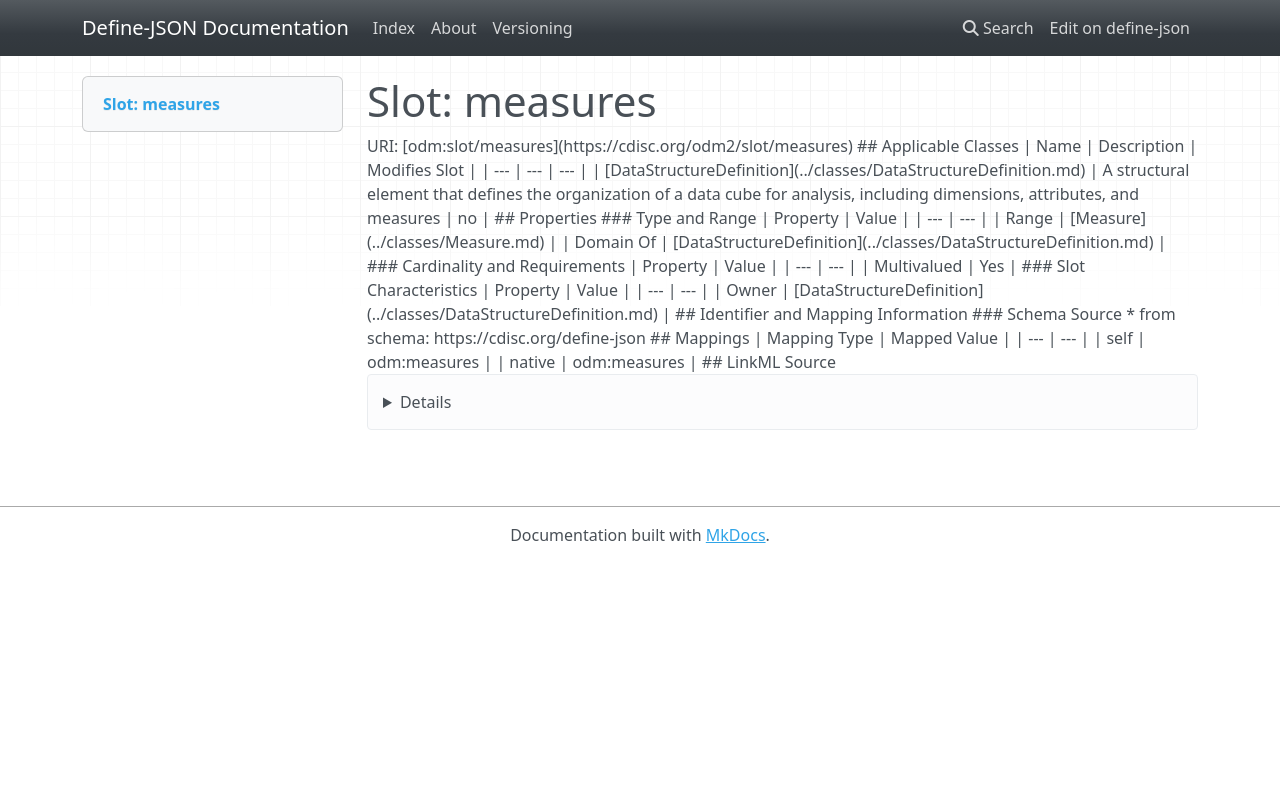

repository: TeMeta/define-json · page: slots/measures/index.html · generator: mkdocs



# Slot: measures 



URI: [odm:slot/measures](https://cdisc.org/odm2/slot/measures)
Alias: measures

<!-- no inheritance hierarchy -->





## Applicable Classes

| Name | Description | Modifies Slot |
| --- | --- | --- |
| [DataStructureDefinition](../classes/DataStructureDefinition.md) | A structural element that defines the organization of a data cube for analysis, including dimensions, attributes, and measures |  no  |






## Properties

* Range: [Measure](../classes/Measure.md)

* Multivalued: True




## Identifier and Mapping Information






### Schema Source


* from schema: https://cdisc.org/define-json




## Mappings

| Mapping Type | Mapped Value |
| ---  | ---  |
| self | odm:measures |
| native | odm:measures |




## LinkML Source

<details>
```yaml
name: measures
from_schema: https://cdisc.org/define-json
rank: 1000
alias: measures
owner: DataStructureDefinition
domain_of:
- DataStructureDefinition
range: Measure
multivalued: true

```
</details>
